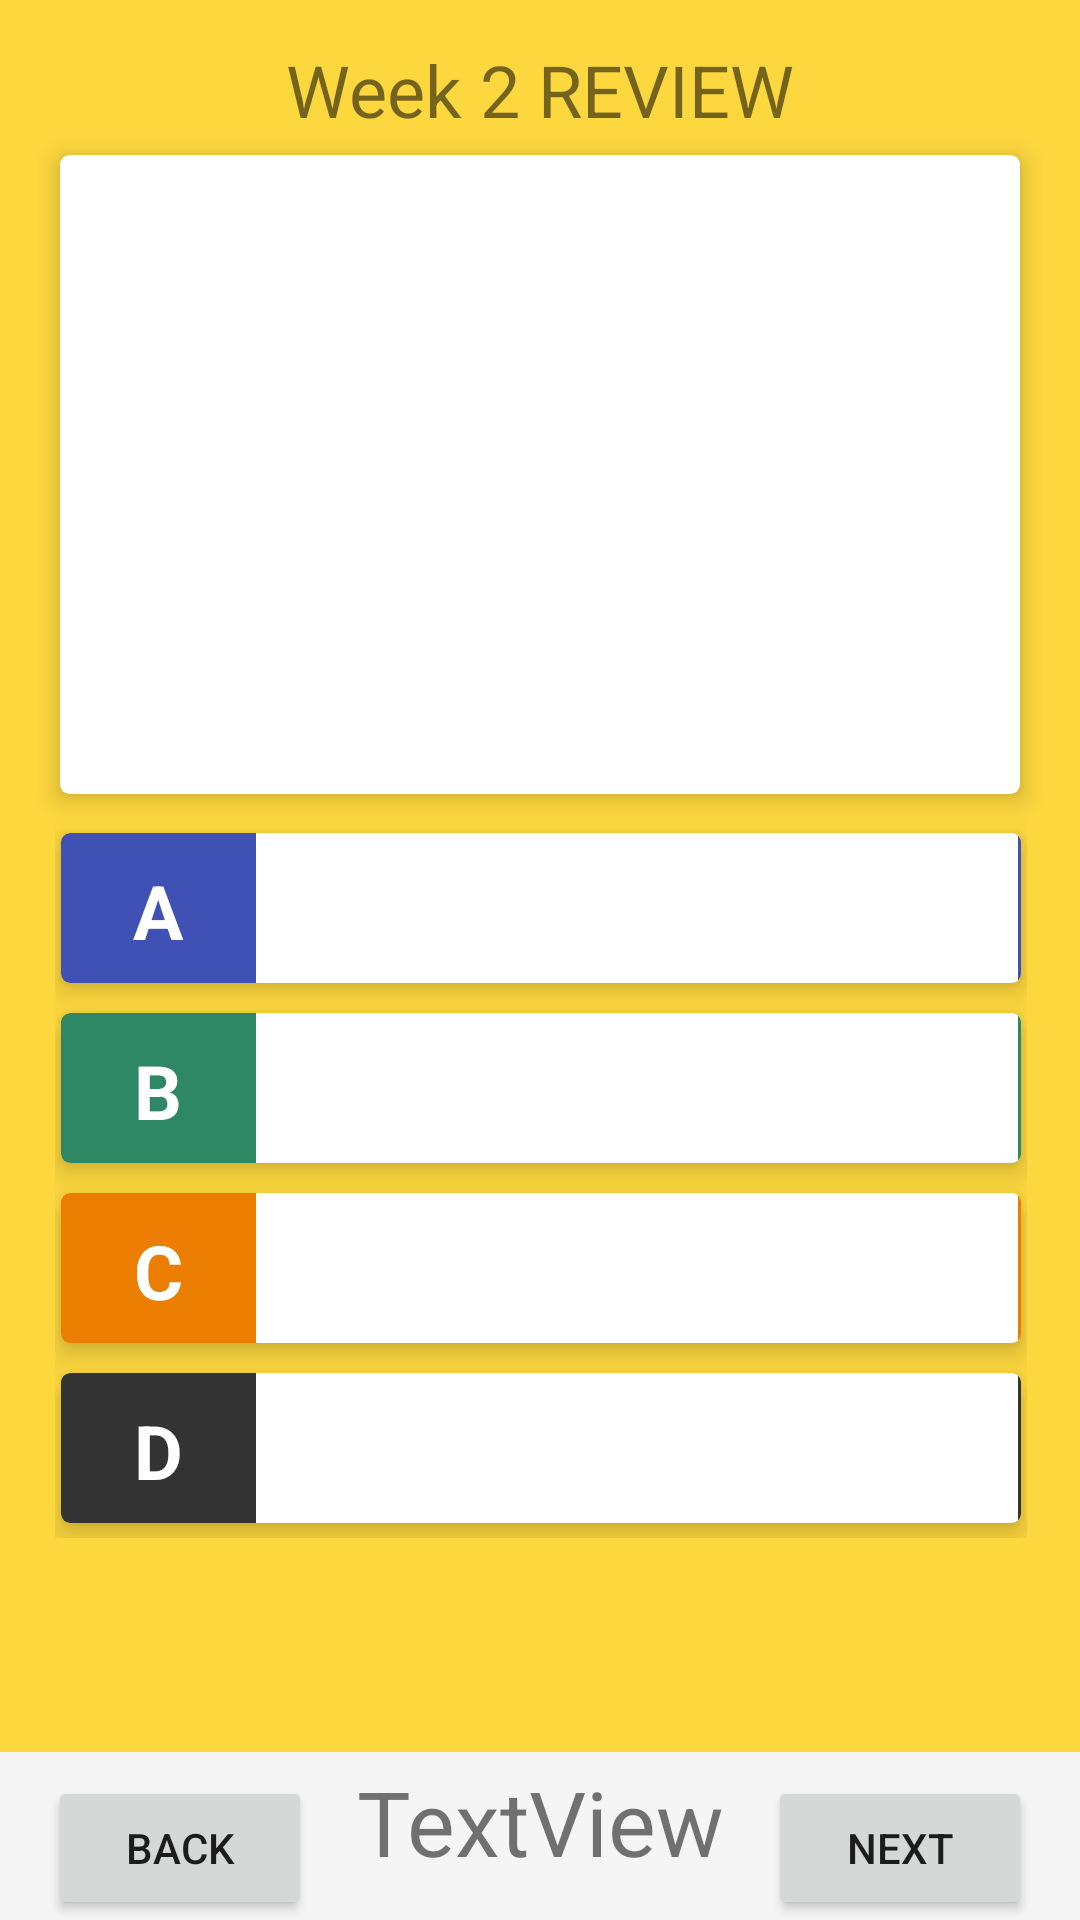

Here is an Android app screen rendered from its layout file. Give the layout XML and the strings, colors and styles it references.
<!-- AndroidManifest.xml: application theme Theme.AppCompat.Light.NoActionBar -->
<!-- res/layout/activity_quiz_result.xml -->
<?xml version="1.0" encoding="utf-8"?>
<android.support.constraint.ConstraintLayout xmlns:android="http://schemas.android.com/apk/res/android"
    xmlns:app="http://schemas.android.com/apk/res-auto"
    xmlns:card_view="http://schemas.android.com/apk/res-auto"
    xmlns:tools="http://schemas.android.com/tools"
    android:layout_width="match_parent"
    android:layout_height="match_parent"
    android:background="@color/colorLemon"
    android:orientation="vertical"
    android:visibility="visible">

    <android.support.v7.widget.CardView
        android:id="@+id/card_question"
        android:layout_width="320dp"
        android:layout_height="213dp"
        android:layout_gravity="center"
        android:layout_marginEnd="8dp"
        android:layout_marginLeft="8dp"
        android:layout_marginRight="8dp"
        android:layout_marginStart="8dp"
        android:layout_marginTop="32dp"
        android:background="@color/White"
        app:layout_constraintBottom_toBottomOf="parent"
        app:layout_constraintLeft_toLeftOf="parent"
        app:layout_constraintRight_toRightOf="parent"
        app:layout_constraintTop_toTopOf="parent"
        app:layout_constraintVertical_bias="0.05"
        card_view:cardCornerRadius="3dp"
        card_view:cardElevation="5dp">

        <TextView
            android:id="@+id/text_question"
            android:layout_width="match_parent"
            android:layout_height="match_parent"
            android:textAlignment="center"
            android:textSize="30sp"
            android:textStyle="bold" />
    </android.support.v7.widget.CardView>


    <LinearLayout
        android:layout_width="324dp"
        android:layout_height="240dp"
        android:layout_marginEnd="5dp"
        android:layout_marginLeft="5dp"
        android:layout_marginRight="5dp"
        android:layout_marginStart="5dp"
        android:layout_marginTop="8dp"
        android:orientation="vertical"
        app:layout_constraintHorizontal_bias="0.51"
        app:layout_constraintLeft_toLeftOf="parent"
        app:layout_constraintRight_toRightOf="parent"
        app:layout_constraintTop_toBottomOf="@+id/card_question">

        <android.support.v7.widget.CardView
            android:id="@+id/choiceA"
            android:layout_width="320dp"
            android:layout_height="50dp"
            android:layout_gravity="center"
            android:layout_margin="5dp"
            android:layout_marginBottom="8dp"
            android:layout_marginLeft="0dp"
            android:layout_marginRight="0dp"
            android:layout_marginTop="0dp"
            app:cardBackgroundColor="@color/colorPrimary"
            app:layout_constraintBottom_toTopOf="@+id/card2"
            app:layout_constraintLeft_toLeftOf="parent"
            app:layout_constraintRight_toRightOf="parent"
            app:layout_constraintTop_toTopOf="parent"
            app:layout_constraintVertical_bias="0.00999999"
            card_view:cardCornerRadius="3dp"
            card_view:cardElevation="5dp">

            <TextView
                android:id="@+id/textView_A"
                android:layout_width="65dp"
                android:layout_height="match_parent"
                android:paddingTop="9dp"
                android:text="A"
                android:textAlignment="center"
                android:textColor="@android:color/white"
                android:textSize="25sp"
                android:textStyle="bold" />

            <TextView
                android:id="@+id/textcardA"
                android:layout_width="254dp"
                android:layout_height="match_parent"
                android:layout_marginLeft="65dp"
                android:background="@color/White"
                android:textAlignment="center"
                android:textSize="24sp" />
        </android.support.v7.widget.CardView>

        <android.support.v7.widget.CardView
            android:id="@+id/card2"
            android:layout_width="320dp"
            android:layout_height="50dp"
            android:layout_gravity="center"
            android:layout_margin="5dp"
            android:layout_marginBottom="8dp"
            android:layout_marginLeft="8dp"
            android:layout_marginRight="8dp"
            android:layout_marginTop="8dp"
            app:cardBackgroundColor="@color/colorAccent"
            app:layout_constraintBottom_toTopOf="@+id/card3"
            app:layout_constraintLeft_toLeftOf="parent"
            app:layout_constraintRight_toRightOf="parent"
            app:layout_constraintTop_toTopOf="@+id/choiceA"
            app:layout_constraintVertical_bias="0.83"
            card_view:cardCornerRadius="3dp"
            card_view:cardElevation="5dp">

            <TextView
                android:id="@+id/textView_B"
                android:layout_width="65dp"
                android:layout_height="match_parent"
                android:paddingTop="9dp"
                android:text="B"
                android:textAlignment="center"
                android:textColor="@android:color/white"
                android:textSize="25sp"
                android:textStyle="bold" />

            <TextView
                android:id="@+id/textcardB"
                android:layout_width="254dp"
                android:layout_height="match_parent"
                android:layout_marginLeft="65dp"
                android:background="@color/White"
                android:textAlignment="center"
                android:textSize="24sp" />
        </android.support.v7.widget.CardView>

        <android.support.v7.widget.CardView
            android:id="@+id/card3"
            android:layout_width="320dp"
            android:layout_height="50dp"
            android:layout_gravity="center"
            android:layout_margin="5dp"
            app:cardBackgroundColor="@color/colorQuiz"
            card_view:cardCornerRadius="3dp"
            card_view:cardElevation="5dp"
            tools:layout_editor_absoluteX="2dp"
            tools:layout_editor_absoluteY="130dp">

            <TextView
                android:id="@+id/textView_C"
                android:layout_width="65dp"
                android:layout_height="match_parent"
                android:paddingTop="9dp"
                android:text="C"
                android:textAlignment="center"
                android:textColor="@android:color/white"
                android:textSize="25sp"
                android:textStyle="bold" />

            <TextView
                android:id="@+id/textcardC"
                android:layout_width="254dp"
                android:layout_height="match_parent"
                android:layout_marginLeft="65dp"
                android:background="@color/White"
                android:textAlignment="center"
                android:textSize="24sp" />
        </android.support.v7.widget.CardView>

        <android.support.v7.widget.CardView
            android:id="@+id/card4"
            android:layout_width="320dp"
            android:layout_height="50dp"
            android:layout_gravity="center"
            android:layout_margin="5dp"
            app:cardBackgroundColor="@color/primaryText"
            card_view:cardCornerRadius="3dp"
            card_view:cardElevation="5dp"
            tools:layout_editor_absoluteX="2dp"
            tools:layout_editor_absoluteY="180dp">

            <TextView
                android:id="@+id/textView_D"
                android:layout_width="65dp"
                android:layout_height="match_parent"
                android:paddingTop="9dp"
                android:text="D"
                android:textAlignment="center"
                android:textColor="@android:color/white"
                android:textSize="25sp"
                android:textStyle="bold" />

            <TextView
                android:id="@+id/textcardD"
                android:layout_width="254dp"
                android:layout_height="match_parent"
                android:layout_marginLeft="65dp"
                android:background="@color/White"
                android:textAlignment="center"
                android:textSize="24sp" />
        </android.support.v7.widget.CardView>

    </LinearLayout>


    <android.support.v7.widget.Toolbar
        android:id="@+id/toolbar"
        android:layout_width="0dp"
        android:layout_height="56dp"
        android:background="?attr/colorPrimary"
        android:minHeight="?attr/actionBarSize"
        android:theme="?attr/actionBarTheme"
        app:layout_constraintBottom_toBottomOf="parent"
        app:layout_constraintHorizontal_bias="0.0"
        app:layout_constraintLeft_toLeftOf="parent"
        app:layout_constraintRight_toRightOf="parent" />

    <TextView
        android:id="@+id/test_completion"
        android:layout_width="135dp"
        android:layout_height="53dp"
        android:layout_marginEnd="8dp"
        android:layout_marginLeft="8dp"
        android:layout_marginRight="8dp"
        android:layout_marginStart="8dp"
        android:text="TextView"
        android:textAlignment="center"
        android:textSize="30sp"
        app:layout_constraintBottom_toBottomOf="@+id/toolbar"
        app:layout_constraintLeft_toLeftOf="@+id/toolbar"
        app:layout_constraintRight_toRightOf="@+id/toolbar" />

    <TextView
        android:id="@+id/text_quiz_title"
        android:layout_width="wrap_content"
        android:layout_height="wrap_content"
        android:layout_marginBottom="8dp"
        android:layout_marginTop="16dp"
        android:text="Week 2 REVIEW"
        android:textSize="24sp"
        app:layout_constraintBottom_toTopOf="@+id/card_question"
        card_view:layout_constraintLeft_toLeftOf="parent"
        card_view:layout_constraintRight_toRightOf="parent"
        card_view:layout_constraintTop_toTopOf="parent" />

    <Button
        android:id="@+id/button_result_back"
        android:layout_width="wrap_content"
        android:layout_height="wrap_content"
        android:layout_marginLeft="16dp"
        android:layout_marginStart="16dp"
        android:text="Back"
        android:visibility="visible"
        app:layout_constraintBottom_toBottomOf="parent"
        card_view:layout_constraintLeft_toLeftOf="parent" />

    <Button
        android:id="@+id/button_result_next"
        android:layout_width="wrap_content"
        android:layout_height="wrap_content"
        android:layout_marginEnd="16dp"
        android:layout_marginRight="16dp"
        android:text="Next"
        android:visibility="visible"
        app:layout_constraintBottom_toBottomOf="parent"
        app:layout_constraintRight_toRightOf="parent" />

</android.support.constraint.ConstraintLayout>
<!-- resources referenced by this layout -->
<resources>
  <color name="White">#ffffff</color>
  <color name="colorAccent">#2e8765</color>
  <color name="colorLemon">#fdd73e</color>
  <color name="colorPrimary">#3f51b5</color>
  <color name="colorQuiz">#eb7d00</color>
  <color name="primaryText">#333333</color>
</resources>
